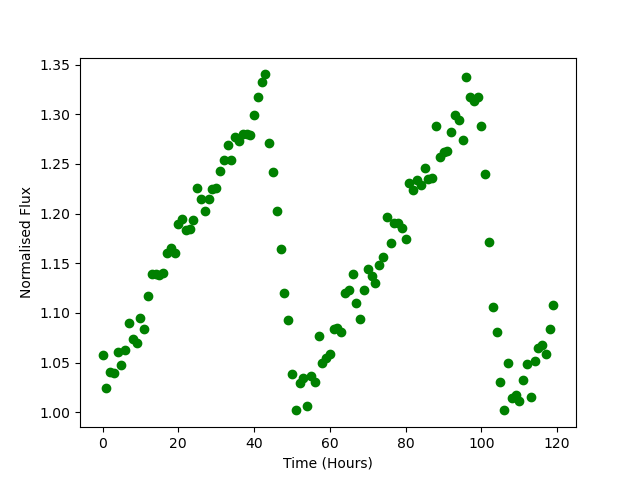

The data file committed next to this chart (first rows):
Time, Flux
0.0, 1.058
1.0, 1.025
2.0, 1.041
3.0, 1.04
4.0, 1.061
5.0, 1.047
6.0, 1.062
7.0, 1.09
8.0, 1.074
9.0, 1.069
10.0, 1.095
11.0, 1.084
12.0, 1.117
13.0, 1.139
14.0, 1.139
15.0, 1.138
16.0, 1.14
17.0, 1.161
18.0, 1.165
19.0, 1.16
20.0, 1.19
21.0, 1.194
22.0, 1.184
23.0, 1.185
24.0, 1.193
25.0, 1.226
26.0, 1.214
27.0, 1.202
28.0, 1.214
29.0, 1.225
30.0, 1.226
31.0, 1.242
32.0, 1.254
33.0, 1.269
34.0, 1.254
35.0, 1.277
36.0, 1.273
37.0, 1.28
38.0, 1.281
39.0, 1.279
40.0, 1.299
41.0, 1.317
42.0, 1.332
43.0, 1.34
44.0, 1.271
45.0, 1.242
46.0, 1.202
47.0, 1.164
48.0, 1.12
49.0, 1.093
50.0, 1.039
51.0, 1.002
52.0, 1.029
53.0, 1.034
54.0, 1.007
55.0, 1.036
56.0, 1.03
57.0, 1.077
58.0, 1.049
59.0, 1.055
... 60 more rows
